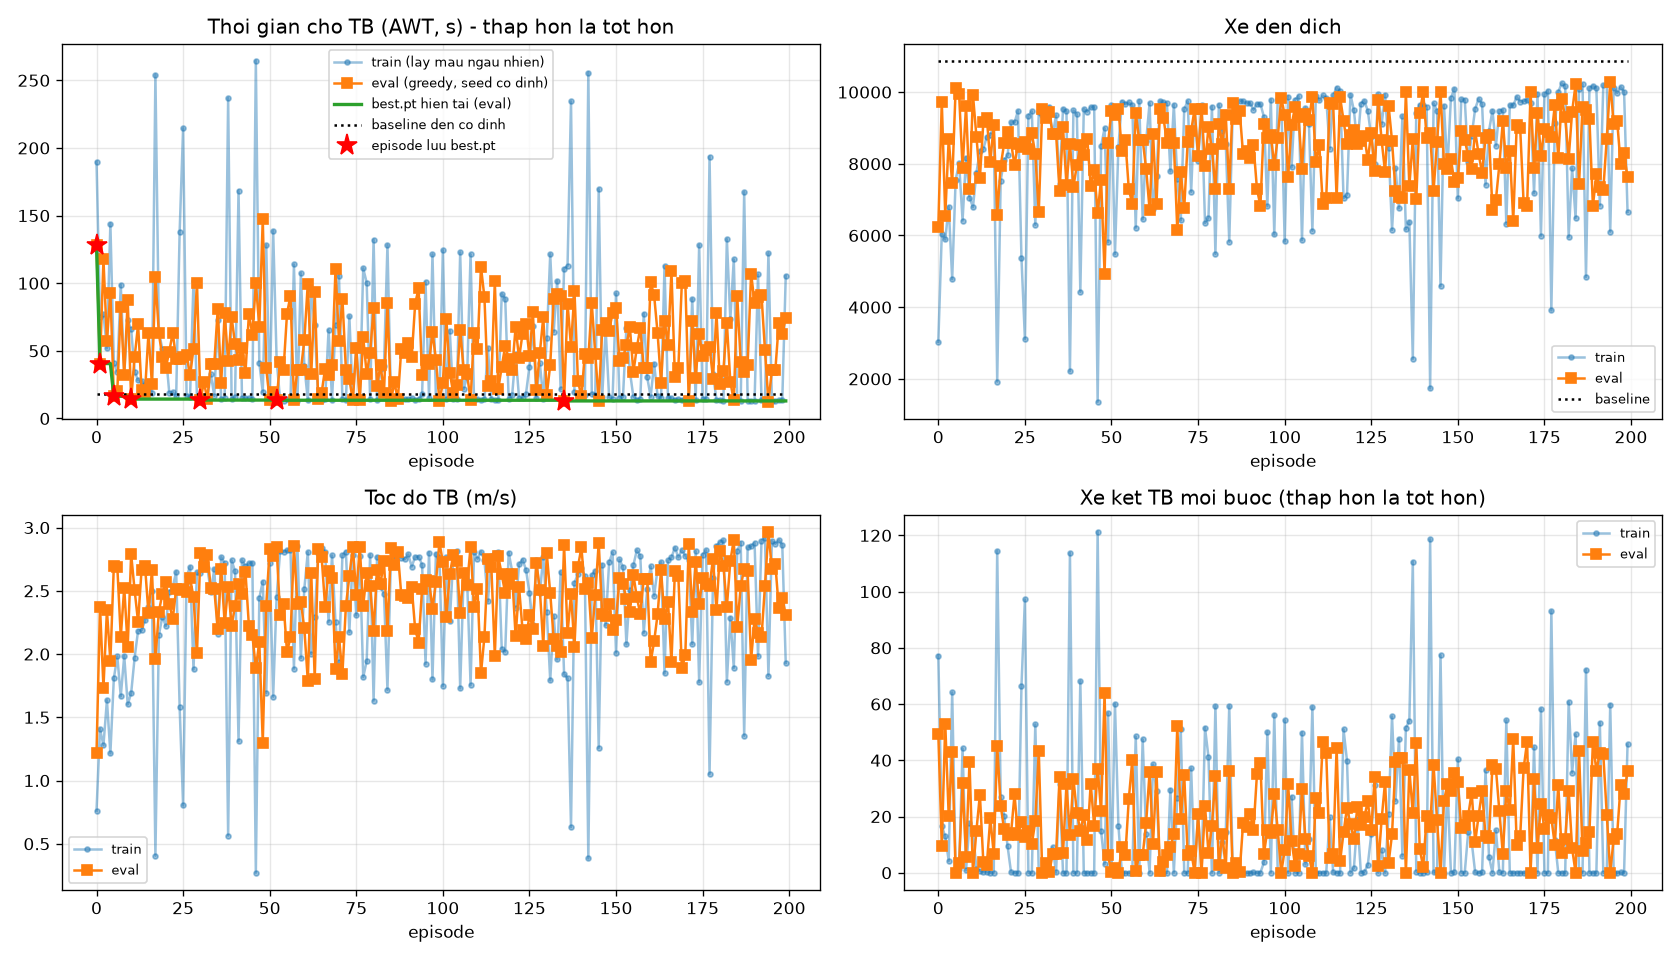

Source data for this figure (header and first rows):
ep, train_AWT, train_AQL, train_speed, train_arrived, train_reward, train_stuck, train_pen, eval_AWT, eval_AQL, eval_speed, eval_departed, eval_arrived, eval_stuck, eval_pen, base_AWT, base_arrived, best_AWT, best_ep, is_best, weight, eval_score, best_score
0, 189.7, 2.293, 0.762, 3035, -13473, 77.27, 18.69, 128.2, 2.144, 1.219, 6397, 6250, 49.37, 15.15, 18.42, 10877, 128.2, 0, 1, , 347.7, 347.7
1, 75.19, 1.524, 1.408, 6054, -2531, 16.59, 3.494, 40.63, 1.036, 2.375, 9841, 9732, 9.573, 3.164, 18.42, 10877, 40.63, 1, 1, , 67.67, 67.67
2, 77.04, 1.59, 1.279, 5888, -2092, 12.93, 2.898, 117.7, 1.728, 1.735, 6716, 6555, 53.01, 12.13, 18.42, 10877, 40.63, 1, 0, , 373, 67.67
3, 51.9, 1.332, 1.635, 6804, -451.4, 4.215, 0.623, 57.05, 1.102, 2.346, 8826, 8694, 20.06, 4.659, 18.42, 10877, 40.63, 1, 0, , 141.4, 67.67
4, 144.1, 2.121, 1.215, 4782, -10109, 64.13, 14.02, 93.07, 1.751, 1.944, 7577, 7457, 43.08, 9.098, 18.42, 10877, 40.63, 1, 0, , 303.1, 67.67
5, 40.84, 1.199, 1.809, 7554, -168.8, 1.676, 0.23, 16.44, 0.756, 2.7, 10191, 10105, 0.065, 0.007, 18.42, 10877, 16.44, 5, 1, , 0.7214, 0.7214
6, 34.56, 1.119, 1.981, 8014, -127.9, 1.219, 0.174, 20.43, 0.8, 2.691, 10063, 9943, 3.333, 0.764, 18.42, 10877, 16.44, 5, 0, , 23.66, 0.7214
7, 98.83, 1.655, 1.666, 6417, -6292, 44.23, 8.716, 82.34, 1.31, 2.136, 8013, 7882, 31.86, 7.687, 18.42, 10877, 16.44, 5, 0, , 224.4, 0.7214
8, 33.26, 1.107, 1.985, 8173, -79.68, 0.838, 0.105, 31.93, 0.857, 2.525, 9708, 9617, 5.754, 7.752, 18.42, 10877, 16.44, 5, 0, , 40.8, 0.7214
9, 72.59, 1.421, 1.602, 7059, -15217, 17.6, 21.13, 87.42, 1.588, 2.056, 7412, 7289, 39.51, 7.874, 18.42, 10877, 16.44, 5, 0, checkpoints\ep0009.pt, 278, 0.7214
10, 65.95, 1.354, 1.691, 6790, -5997, 14.76, 8.307, 14.35, 0.702, 2.788, 10011, 9920, 0.05, 0.007, 18.42, 10877, 14.35, 10, 1, , 0.587, 0.587
11, 34.68, 1.119, 1.972, 7746, -134.6, 1.358, 0.181, 45.23, 0.946, 2.504, 8857, 8748, 15.02, 3.545, 18.42, 10877, 14.35, 10, 0, , 105.9, 0.587
12, 28.26, 0.998, 2.186, 8361, -81.13, 0.617, 0.11, 69.49, 1.18, 2.254, 7742, 7606, 27.76, 6.214, 18.42, 10877, 14.35, 10, 0, , 195.4, 0.587
13, 28.06, 0.987, 2.187, 8415, -39.38, 0.41, 0.051, 21.26, 0.762, 2.666, 9276, 9162, 3.694, 0.845, 18.42, 10877, 14.35, 10, 0, , 26.2, 0.587
14, 24.93, 0.926, 2.266, 8760, -39.59, 0.417, 0.053, 19.77, 0.742, 2.698, 9401, 9275, 2.789, 0.916, 18.42, 10877, 14.35, 10, 0, , 19.85, 0.587
15, 22.09, 0.872, 2.371, 8806, -5.753, 0.056, 0.006, 63.21, 1.061, 2.321, 8159, 8055, 19.38, 8.932, 18.42, 10877, 14.35, 10, 0, , 136.7, 0.587
16, 19.18, 0.81, 2.495, 9033, -6.24, 0.06, 0.007, 25.36, 0.783, 2.665, 9197, 9084, 6.798, 1.385, 18.42, 10877, 14.35, 10, 0, , 48.0, 0.587
17, 254.2, 3.049, 0.406, 1926, -19533, 114.4, 27.11, 104.4, 1.503, 1.96, 6740, 6585, 45.23, 10.24, 18.42, 10877, 14.35, 10, 0, , 318.3, 0.587
18, 64.52, 1.262, 2.149, 7533, -4193, 26.93, 5.802, 62.92, 1.118, 2.336, 8062, 7930, 23.85, 5.558, 18.42, 10877, 14.35, 10, 0, , 168, 0.587
19, 51.14, 1.118, 2.296, 8096, -3043, 20.22, 4.204, 45.4, 0.956, 2.475, 8674, 8572, 15.44, 3.542, 18.42, 10877, 14.35, 10, 0, checkpoints\ep0019.pt, 108.8, 0.587
20, 48.28, 1.079, 2.223, 8241, -6963, 9.396, 9.662, 37.45, 0.924, 2.566, 9001, 8888, 13.35, 2.859, 18.42, 10877, 14.35, 10, 0, , 94.07, 0.587
21, 19.02, 0.815, 2.493, 9162, -12.64, 0.14, 0.015, 49.45, 1.017, 2.398, 8704, 8586, 14.15, 7.542, 18.42, 10877, 14.35, 10, 0, , 99.83, 0.587
22, 19.48, 0.823, 2.529, 9154, -7.098, 0.072, 0.008, 63.38, 1.245, 2.278, 8111, 7964, 27.85, 5.797, 18.42, 10877, 14.35, 10, 0, , 196, 0.587
23, 16.37, 0.749, 2.651, 9473, -5.681, 0.05, 0.006, 44.12, 0.919, 2.513, 8655, 8553, 13.45, 3.422, 18.42, 10877, 14.35, 10, 0, , 94.89, 0.587
24, 138.2, 1.974, 1.578, 5375, -10036, 66.3, 13.92, 43.64, 1.025, 2.51, 8604, 8476, 18.18, 3.434, 18.42, 10877, 14.35, 10, 0, , 128, 0.587
25, 214.5, 2.794, 0.803, 3116, -16246, 97.19, 22.54, 45.12, 0.915, 2.516, 8715, 8606, 12.74, 5.949, 18.42, 10877, 14.35, 10, 0, , 89.95, 0.587
26, 16.81, 0.754, 2.615, 9345, -4.096, 0.037, 0.004, 47.24, 0.922, 2.494, 8518, 8417, 15.01, 3.774, 18.42, 10877, 14.35, 10, 0, , 105.8, 0.587
27, 16.0, 0.732, 2.69, 9465, -4.778, 0.04, 0.005, 31.84, 0.877, 2.604, 8972, 8856, 10.13, 2.001, 18.42, 10877, 14.35, 10, 0, , 71.45, 0.587
28, 101.6, 1.773, 1.879, 6297, -7161, 52.75, 9.922, 51.53, 0.963, 2.448, 8376, 8264, 18.44, 4.242, 18.42, 10877, 14.35, 10, 0, , 129.9, 0.587
29, 16.06, 0.726, 2.646, 9432, -3.92, 0.026, 0.003, 100.4, 1.572, 2.006, 6814, 6643, 43.35, 10.04, 18.42, 10877, 14.35, 10, 0, checkpoints\ep0029.pt, 305.1, 0.587
30, 16.46, 0.722, 2.645, 9358, -5.746, 0.04, 0.005, 13.62, 0.658, 2.8, 9605, 9520, 0.009, 0.001, 18.42, 10877, 13.62, 30, 1, , 0.2834, 0.2834
31, 14.71, 0.696, 2.765, 9473, -4.315, 0.032, 0.004, 26.81, 0.739, 2.69, 9374, 9289, 3.545, 3.972, 18.42, 10877, 13.62, 30, 0, , 25.25, 0.2834
32, 15.33, 0.704, 2.684, 9591, -3.01, 0.024, 0.003, 14.27, 0.666, 2.783, 9535, 9453, 0.089, 0.012, 18.42, 10877, 13.62, 30, 0, , 0.8578, 0.2834
33, 32.61, 0.888, 2.489, 8798, -2211, 9.085, 3.053, 40.62, 0.821, 2.522, 8925, 8845, 6.569, 7.323, 18.42, 10877, 13.62, 30, 0, , 46.64, 0.2834
34, 16.73, 0.729, 2.673, 9348, -12.91, 0.125, 0.015, 40.56, 0.821, 2.512, 8916, 8833, 6.619, 7.321, 18.42, 10877, 13.62, 30, 0, , 47, 0.2834
35, 73.05, 1.29, 2.162, 7431, -5016, 31.44, 6.944, 80.92, 1.414, 2.195, 7386, 7237, 34.06, 7.592, 18.42, 10877, 13.62, 30, 0, , 239.7, 0.2834
36, 14.52, 0.689, 2.766, 9535, -1.893, 0.008, 0.001, 26.49, 0.786, 2.676, 9126, 9015, 6.936, 1.56, 18.42, 10877, 13.62, 30, 0, , 48.98, 0.2834
37, 15.36, 0.698, 2.717, 9460, -6.09, 0.05, 0.007, 77.62, 1.252, 2.242, 7534, 7407, 31.52, 7.225, 18.42, 10877, 13.62, 30, 0, , 221.9, 0.2834
38, 236.9, 3.274, 0.565, 2211, -18591, 113.7, 25.8, 42.69, 0.924, 2.532, 8644, 8544, 13.36, 3.241, 18.42, 10877, 13.62, 30, 0, , 94.24, 0.2834
39, 14.57, 0.694, 2.742, 9487, -1.958, 0.01, 0.001, 74.89, 1.311, 2.224, 7505, 7359, 33.48, 6.969, 18.42, 10877, 13.62, 30, 0, checkpoints\ep0039.pt, 235.6, 0.2834
40, 15.76, 0.717, 2.654, 9383, -8.339, 0.078, 0.01, 55.19, 1.032, 2.379, 8098, 7959, 21.37, 4.796, 18.42, 10877, 13.62, 30, 0, , 150.5, 0.2834
41, 168.5, 2.032, 1.312, 4428, -12773, 68.19, 17.72, 43.25, 0.9, 2.555, 8621, 8511, 14.99, 3.423, 18.42, 10877, 13.62, 30, 0, , 105.6, 0.2834
42, 14.91, 0.689, 2.742, 9528, -1.72, 0.003, 0.0, 52.11, 1.014, 2.476, 8365, 8254, 20.41, 4.359, 18.42, 10877, 13.62, 30, 0, , 143.7, 0.2834
43, 14.98, 0.698, 2.694, 9457, -2.09, 0.007, 0.001, 33.66, 0.863, 2.652, 8820, 8704, 11.71, 2.338, 18.42, 10877, 13.62, 30, 0, , 82.51, 0.2834
44, 14.89, 0.701, 2.718, 9581, -3.895, 0.029, 0.003, 77.33, 1.231, 2.222, 7496, 7367, 31.73, 7.322, 18.42, 10877, 13.62, 30, 0, , 223.4, 0.2834
45, 14.7, 0.692, 2.722, 9590, -2.222, 0.014, 0.002, 61.95, 1.108, 2.149, 7955, 7835, 16.69, 14.35, 18.42, 10877, 13.62, 30, 0, , 117.8, 0.2834
46, 264.5, 2.952, 0.271, 1362, -20538, 121.3, 28.5, 99.96, 1.406, 1.887, 6741, 6615, 36.98, 13.02, 18.42, 10877, 13.62, 30, 0, , 260.5, 0.2834
47, 41.14, 0.94, 2.445, 8496, -2490, 14.74, 3.436, 67.97, 1.281, 2.095, 7686, 7558, 21.94, 12.59, 18.42, 10877, 13.62, 30, 0, , 154.7, 0.2834
48, 19.53, 0.777, 2.573, 8996, -601, 3.049, 0.817, 147.5, 2.102, 1.3, 5083, 4935, 63.84, 21.23, 18.42, 10877, 13.62, 30, 0, , 449.3, 0.2834
49, 128.1, 1.806, 1.691, 5810, -9398, 56.78, 13.03, 37.02, 0.947, 2.384, 8659, 8570, 6.151, 8.851, 18.42, 10877, 13.62, 30, 0, checkpoints\ep0049.pt, 43.66, 0.2834
50, 14.85, 0.698, 2.717, 9639, -6.636, 0.061, 0.007, 13.39, 0.639, 2.831, 9568, 9480, 0.092, 0.018, 18.42, 10877, 13.62, 30, 0, , 0.8629, 0.2834
51, 138.7, 1.784, 1.663, 5478, -10163, 60.05, 14.09, 19.35, 0.677, 2.777, 9458, 9373, 1.647, 1.538, 18.42, 10877, 13.62, 30, 0, , 11.85, 0.2834
52, 43.62, 0.971, 2.451, 8482, -2734, 16.71, 3.775, 13.49, 0.645, 2.844, 9621, 9538, 0.009, 0.001, 18.42, 10877, 13.49, 52, 1, , 0.2812, 0.2812
53, 13.65, 0.669, 2.812, 9737, -2.096, 0.01, 0.001, 41.94, 0.992, 2.308, 8481, 8365, 9.228, 9.561, 18.42, 10877, 13.49, 52, 0, , 65.28, 0.2812
54, 13.2, 0.654, 2.807, 9663, -1.63, 0.007, 0.001, 36.12, 0.921, 2.396, 8746, 8656, 6.184, 8.86, 18.42, 10877, 13.49, 52, 0, , 43.88, 0.2812
55, 14.05, 0.673, 2.819, 9712, -2.106, 0.003, 0.0, 77.57, 1.267, 2.017, 7396, 7285, 26.28, 13.49, 18.42, 10877, 13.49, 52, 0, , 185.2, 0.2812
56, 13.55, 0.664, 2.82, 9632, -1.769, 0.01, 0.001, 90.72, 1.504, 2.132, 7063, 6888, 40.02, 8.913, 18.42, 10877, 13.49, 52, 0, , 281.6, 0.2812
57, 113.9, 1.556, 1.885, 6219, -8435, 48.47, 11.69, 13.92, 0.643, 2.852, 9541, 9429, 0.65, 0.163, 18.42, 10877, 13.49, 52, 0, , 4.777, 0.2812
58, 13.11, 0.646, 2.856, 9763, -2.446, 0.01, 0.001, 35.92, 0.915, 2.395, 8763, 8668, 6.25, 8.869, 18.42, 10877, 13.49, 52, 0, , 44.33, 0.2812
59, 107.5, 1.452, 1.97, 6455, -7720, 47.46, 10.7, 35.94, 0.913, 2.412, 8770, 8672, 6.151, 8.86, 18.42, 10877, 13.49, 52, 0, checkpoints\ep0059.pt, 43.64, 0.2812
... 140 more rows
